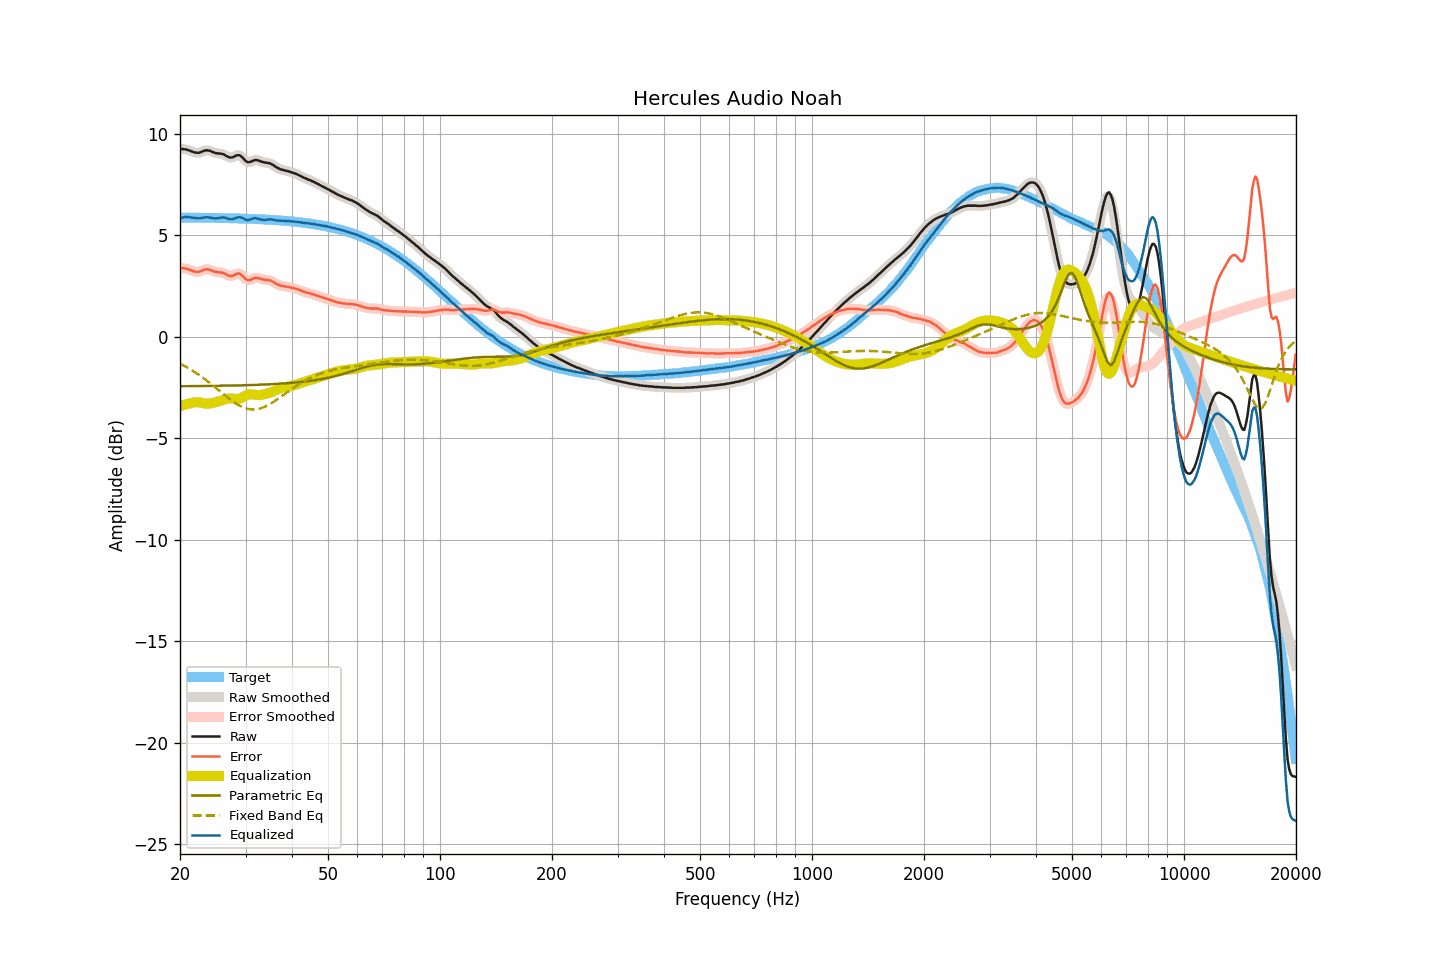

The table this chart was drawn from, first rows:
frequency, raw, smoothed, error, error_smoothed, equalization, parametric_eq, fixed_band_eq, equalized_raw, equalized_smoothed, target
20.00, 9.26, 9.25, 3.39, 3.38, -3.42, -2.44, -1.33, 5.84, 5.83, 5.87
20.20, 9.25, 9.25, 3.38, 3.38, -3.39, -2.44, -1.37, 5.86, 5.86, 5.87
20.40, 9.25, 9.25, 3.38, 3.38, -3.37, -2.44, -1.41, 5.88, 5.88, 5.87
20.61, 9.24, 9.24, 3.37, 3.37, -3.34, -2.43, -1.45, 5.90, 5.89, 5.87
20.81, 9.22, 9.22, 3.35, 3.35, -3.32, -2.43, -1.49, 5.90, 5.90, 5.87
21.02, 9.20, 9.20, 3.33, 3.33, -3.30, -2.43, -1.54, 5.90, 5.90, 5.87
21.23, 9.17, 9.17, 3.30, 3.30, -3.28, -2.43, -1.58, 5.89, 5.89, 5.87
21.44, 9.14, 9.14, 3.27, 3.27, -3.27, -2.43, -1.63, 5.87, 5.87, 5.87
21.66, 9.11, 9.11, 3.24, 3.24, -3.24, -2.43, -1.68, 5.87, 5.86, 5.87
21.87, 9.08, 9.08, 3.21, 3.22, -3.23, -2.43, -1.73, 5.85, 5.86, 5.87
22.09, 9.07, 9.06, 3.20, 3.20, -3.22, -2.43, -1.78, 5.85, 5.85, 5.86
22.31, 9.06, 9.06, 3.19, 3.20, -3.22, -2.43, -1.83, 5.84, 5.84, 5.86
22.54, 9.07, 9.07, 3.20, 3.21, -3.23, -2.43, -1.89, 5.84, 5.84, 5.86
22.76, 9.10, 9.10, 3.24, 3.23, -3.25, -2.43, -1.94, 5.85, 5.85, 5.86
22.99, 9.13, 9.13, 3.27, 3.27, -3.26, -2.43, -2.00, 5.86, 5.86, 5.86
23.22, 9.16, 9.16, 3.30, 3.30, -3.28, -2.42, -2.06, 5.88, 5.88, 5.86
23.45, 9.18, 9.18, 3.32, 3.32, -3.29, -2.42, -2.12, 5.88, 5.88, 5.86
23.69, 9.19, 9.18, 3.33, 3.32, -3.30, -2.42, -2.18, 5.89, 5.88, 5.86
23.92, 9.17, 9.17, 3.31, 3.31, -3.29, -2.42, -2.24, 5.87, 5.88, 5.86
24.16, 9.15, 9.14, 3.29, 3.29, -3.28, -2.42, -2.30, 5.87, 5.86, 5.86
24.40, 9.11, 9.11, 3.25, 3.25, -3.26, -2.42, -2.37, 5.84, 5.85, 5.85
24.65, 9.08, 9.08, 3.22, 3.22, -3.24, -2.42, -2.43, 5.83, 5.83, 5.85
24.89, 9.05, 9.05, 3.20, 3.20, -3.22, -2.42, -2.50, 5.82, 5.83, 5.85
25.14, 9.04, 9.04, 3.19, 3.19, -3.20, -2.42, -2.56, 5.83, 5.83, 5.85
25.39, 9.03, 9.03, 3.18, 3.18, -3.18, -2.41, -2.63, 5.85, 5.84, 5.85
25.65, 9.02, 9.02, 3.17, 3.17, -3.16, -2.41, -2.69, 5.86, 5.86, 5.85
25.91, 9.01, 9.01, 3.16, 3.16, -3.13, -2.41, -2.76, 5.87, 5.87, 5.85
26.16, 8.99, 8.98, 3.14, 3.14, -3.11, -2.41, -2.82, 5.88, 5.87, 5.84
26.43, 8.95, 8.95, 3.11, 3.10, -3.08, -2.41, -2.89, 5.87, 5.86, 5.84
26.69, 8.90, 8.90, 3.06, 3.06, -3.06, -2.41, -2.95, 5.84, 5.84, 5.84
26.96, 8.86, 8.86, 3.02, 3.02, -3.04, -2.41, -3.02, 5.81, 5.81, 5.84
27.23, 8.83, 8.83, 2.99, 2.99, -3.04, -2.40, -3.08, 5.79, 5.79, 5.84
27.50, 8.83, 8.83, 2.99, 2.99, -3.04, -2.40, -3.14, 5.79, 5.79, 5.84
27.77, 8.85, 8.85, 3.01, 3.02, -3.05, -2.40, -3.19, 5.80, 5.80, 5.83
28.05, 8.89, 8.89, 3.06, 3.06, -3.06, -2.40, -3.25, 5.83, 5.83, 5.83
28.33, 8.93, 8.93, 3.10, 3.10, -3.07, -2.40, -3.30, 5.86, 5.86, 5.83
28.62, 8.95, 8.94, 3.12, 3.12, -3.06, -2.40, -3.35, 5.88, 5.88, 5.83
28.90, 8.94, 8.93, 3.11, 3.11, -3.05, -2.39, -3.39, 5.89, 5.89, 5.83
29.19, 8.89, 8.89, 3.06, 3.06, -3.01, -2.39, -3.43, 5.87, 5.87, 5.82
29.48, 8.82, 8.81, 3.00, 2.99, -2.97, -2.39, -3.47, 5.84, 5.84, 5.82
29.78, 8.73, 8.73, 2.91, 2.91, -2.93, -2.39, -3.50, 5.80, 5.80, 5.82
30.08, 8.65, 8.65, 2.83, 2.84, -2.89, -2.38, -3.53, 5.76, 5.77, 5.82
30.38, 8.60, 8.61, 2.79, 2.79, -2.86, -2.38, -3.55, 5.74, 5.75, 5.81
30.68, 8.60, 8.60, 2.79, 2.79, -2.84, -2.38, -3.56, 5.76, 5.76, 5.81
30.99, 8.62, 8.62, 2.81, 2.81, -2.83, -2.38, -3.58, 5.78, 5.79, 5.81
31.30, 8.66, 8.65, 2.85, 2.85, -2.84, -2.38, -3.58, 5.82, 5.82, 5.80
31.61, 8.69, 8.69, 2.89, 2.88, -2.85, -2.37, -3.58, 5.84, 5.83, 5.80
31.93, 8.71, 8.70, 2.91, 2.90, -2.86, -2.37, -3.58, 5.84, 5.84, 5.80
32.24, 8.70, 8.70, 2.90, 2.90, -2.87, -2.37, -3.57, 5.82, 5.82, 5.79
32.57, 8.68, 8.68, 2.89, 2.89, -2.87, -2.36, -3.55, 5.80, 5.80, 5.79
32.89, 8.65, 8.65, 2.86, 2.86, -2.87, -2.36, -3.53, 5.78, 5.78, 5.79
33.22, 8.62, 8.62, 2.83, 2.84, -2.86, -2.36, -3.50, 5.76, 5.76, 5.78
33.55, 8.60, 8.60, 2.82, 2.82, -2.84, -2.35, -3.47, 5.76, 5.76, 5.78
33.89, 8.58, 8.58, 2.80, 2.81, -2.82, -2.35, -3.44, 5.76, 5.76, 5.78
34.23, 8.57, 8.57, 2.80, 2.80, -2.80, -2.35, -3.40, 5.77, 5.77, 5.77
34.57, 8.56, 8.55, 2.79, 2.79, -2.78, -2.34, -3.36, 5.78, 5.78, 5.77
34.92, 8.54, 8.53, 2.78, 2.77, -2.75, -2.34, -3.31, 5.79, 5.78, 5.76
35.27, 8.50, 8.50, 2.74, 2.74, -2.72, -2.34, -3.26, 5.78, 5.78, 5.76
35.62, 8.46, 8.45, 2.71, 2.70, -2.69, -2.33, -3.22, 5.77, 5.76, 5.75
35.97, 8.40, 8.40, 2.65, 2.65, -2.66, -2.33, -3.16, 5.74, 5.75, 5.75
... 635 more rows
